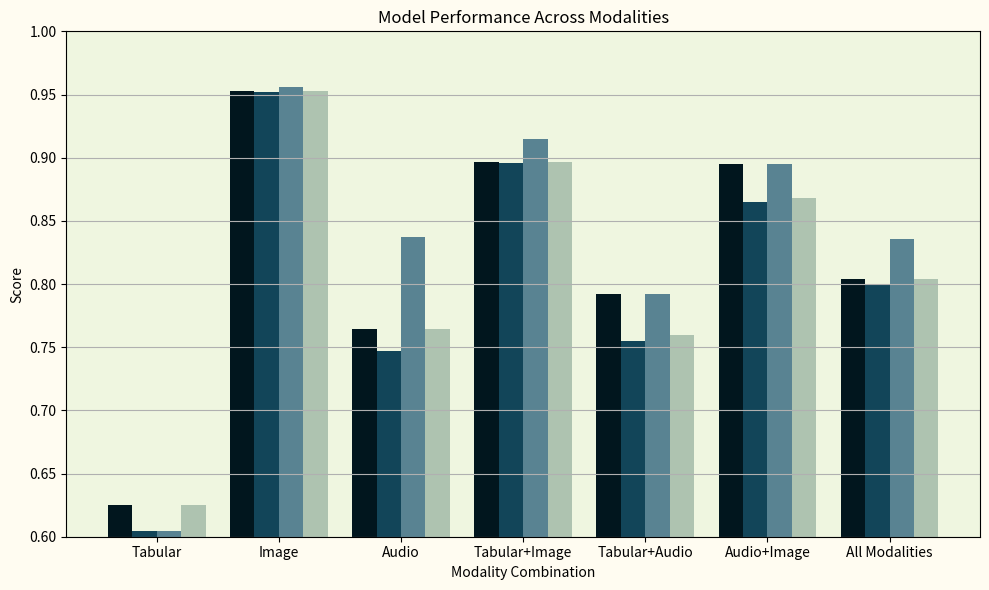

This figure's Python source:
import matplotlib.pyplot as plt
import numpy as np
import seaborn as sns
import pandas as pd

# Example modality combinations
modality_combinations = [
    'Tabular', 
    'Image',
    'Audio', 
    'Tabular+Image', 
    'Tabular+Audio', 
    'Audio+Image', 
    'All Modalities'
]

accuracy = [.625, 0.9524, 0.7647, 0.8966, 0.7922, .8947, .8043]
f1_score = [0.6045, 0.9522, 0.7469, 0.8958, 0.7553, .8651, .7997]
precision = [0.6042, 0.9563, 0.8371, 0.9148, 0.7922, .8947, .8354]
recall = [0.625, 0.9524, 0.7647, 0.8966, 0.76, .8684, .8043]

def plot_bars():
    metrics = [accuracy, f1_score, precision, recall]
    metric_labels = ['Accuracy', 'F1-score', 'Precision', 'Recall']
    colors = ['#01161E', '#124559', '#598392', '#AEC3B0']

    x = np.arange(len(modality_combinations))  # group locations
    width = 0.2  # width of each bar

    # Create plot
    fig, ax = plt.subplots(figsize=(10, 6), facecolor = '#fffcf1ff')

    # Plot each metric
    for i, (metric, label, color) in enumerate(zip(metrics, metric_labels, colors)):
        ax.bar(x + i * width - 1.5 * width, metric, width, label=label, color=color)

    # Aesthetics
    ax.set_xlabel('Modality Combination')
    ax.set_ylabel('Score')
    ax.set_title('Model Performance Across Modalities')
    ax.set_xticks(x)
    ax.set_xticklabels(modality_combinations)
    # ax.legend()
    ax.set_ylim(.6, 1.0)
    ax.set_facecolor('#EFF6E0') 

    plt.tight_layout()
    plt.grid(axis='y')
    plt.show()




def plot_heatmap():
# Create DataFrame

    modality_combinations = [
        'Tabular', 
        'Image',
        'Audio', 
        'Tabular+Image', 
        'Tabular+Audio', 
        'Audio+Image', 
        'All Modalities'
    ]
    data = {
        'accuracy' : [.9488, 0.9784, 0.9140, 0.9704, 0.9491, .9638, .9550],
        # 'f1_score' : [0.9490, 0.9783, 0.9133, 0.9704, 0.9491, .9638, .9550],
        # 'precision' : [0.9522, 0.9792, 0.9217, 0.9706, 0.9530, .9642, .9557],
        # 'recall' : [0.9488, 0.9784, 0.9140, 0.9704, 0.9491, .9638, .9550],
    }

    df = pd.DataFrame(data, index=modality_combinations)



    # Plot heatmap
    plt.figure(figsize=(8, 6),  facecolor = '#fffcf1ff')

    sns.heatmap(df, annot=True, cmap="YlGnBu", cbar=True, vmin=.6, vmax=1, linewidths=0.5, linecolor='gray')
    plt.title("Model Performance Across Modality Combinations")
    plt.ylabel("Modality")
    plt.xlabel("Metric")
    plt.tight_layout()
    plt.show()


plot_bars()
# plot_heatmap()